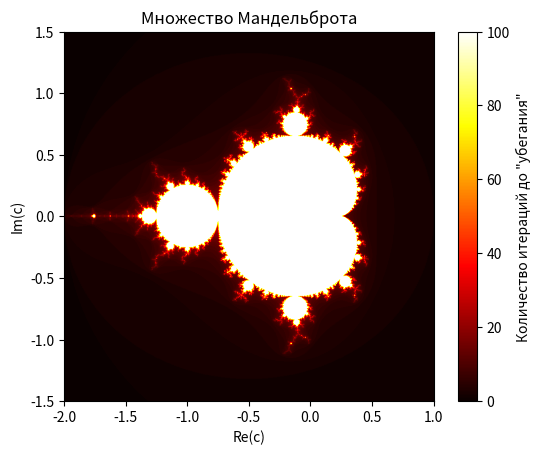

Python code for this plot:
import numpy as np
import matplotlib.pyplot as plt

# Параметры изображения
width, height = 800, 800  # Размеры изображения
max_iter = 100  # Максимальное количество итераций
x_min, x_max = -2.0, 1.0  # Границы по оси x
y_min, y_max = -1.5, 1.5  # Границы по оси y
# x_min, x_max = -2.0, 2.0  # Границы по оси x
# y_min, y_max = -2.0, 2.0  # Границы по оси y


# Создание сетки комплексной плоскости
x = np.linspace(x_min, x_max, width)
y = np.linspace(y_min, y_max, height)
X, Y = np.meshgrid(x, y)
C = X + 1j * Y  # Матрица комплексных чисел

# Создаем массив для хранения количества итераций
mandelbrot_set = np.zeros(C.shape, dtype=int)

# Итерационный процесс для каждого C
for i in range(C.shape[0]):
    for j in range(C.shape[1]):
        c = C[i, j]
        z = 0
        for k in range(max_iter):
            z = z**2 + c
            if abs(z) > 2:
                mandelbrot_set[i, j] = k  # Сохраняем количество итераций до "убегания"
                break
        else:
            mandelbrot_set[i, j] = max_iter  # Если точка принадлежит множеству

# Визуализация
plt.imshow(mandelbrot_set, extent=(x_min, x_max, y_min, y_max), cmap='hot')
plt.colorbar(label='Количество итераций до "убегания"')
plt.title("Множество Мандельброта")
plt.xlabel('Re(c)')
plt.ylabel('Im(c)')
plt.show()
